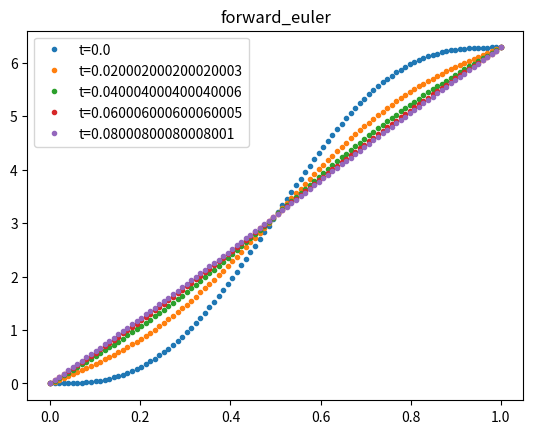
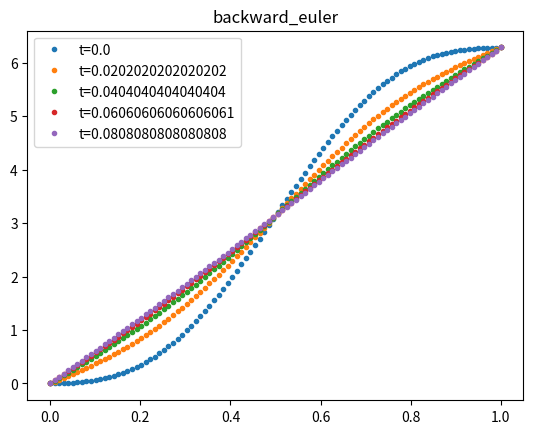
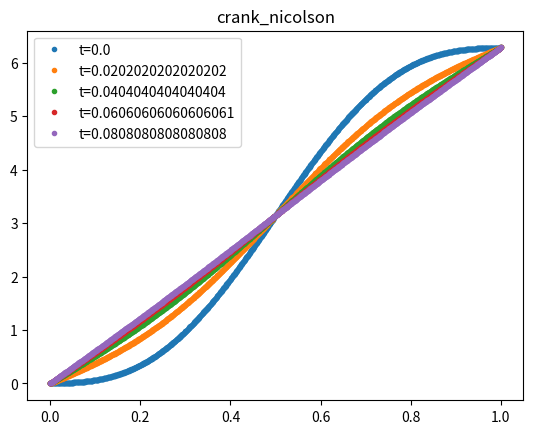

Write the Python code that produced these figures, in order.
#!/usr/bin/python3

""" Task 2 -- Heat equation """
import numpy as np
from scipy.sparse import diags
from scipy.sparse import csr_matrix
from scipy.sparse import csc_matrix
from scipy.sparse.linalg import spsolve
from matplotlib import pyplot as plt


# Hermdog's BC class from exercise 1 with an added method
class BoundaryCondition:
    DIRCHLET = 1
    NEUMANN = 2

    def __init__(self, type, value):
        self.type = type
        self.value = value

    def g(self, u0, t):
        """
        Compute the value at the boundary at time t

        Parameters:
            u0 : initial condition for the boundary
            t : time after initial time 0 (t >= 0)
        Returns:
            u(x) at the boundary
        """

        if self.type == self.DIRCHLET:
            return self.value
        elif self.type == self.NEUMANN:
            return u0 + self.value * t
        else:
            raise ("unknown boundary condition type")


def u0(x):
    """ Initial condition u(x, 0) = 2*pi*x - sin(2*pi*x) """

    return 2 * np.pi * x - np.sin(2 * np.pi * x)


def forward_euler(bc1, bc2, M, N, t_end):
    """
    Solve the 1D heat equation using forward Euler method

    Parameters:
        bc1 : BoundaryCondition at x=0
        bc2 : BoundaryCondition at x=1
        M : Number of spacial grid points
        N : Number of time grid points
        t_end : ending time for computation/iteration
    Returns:
        x : spatial grid
        t : time grid
        U : solution of the heat equation at time t_end
        solution_matrix : NxM matrix, row i is U at time ti 0 < ti < t_end
    """

    x, h = np.linspace(0, 1, M, retstep=True)
    t, k = np.linspace(0, t_end, N, retstep=True)
    r = k / (h ** 2)
    U = u0(x)  # initial, t = 0

    solution_matrix = np.zeros((N, M))
    solution_matrix[0] = U

    for (i, ti) in enumerate(t[1:]):
        U[0] = bc1.g(U[0], ti)
        U[-1] = bc2.g(U[-1], ti)
        U[1:-1] = U[1:-1] + r * (U[:-2] - 2 * U[1:-1] + U[2:])
        solution_matrix[i] = U
    return x, t, U, solution_matrix


def backward_euler(bc1, bc2, M, N, t_end):
    """
    Solve the 1D heat equation using backward Euler method

    Parameters:
        bc1 : BoundaryCondition at x=0
        bc2 : BoundaryCondition at x=1
        M : Number of spacial grid points
        N : Number of time grid points
        t_end : ending time for computation/iteration
    Returns:
        x : spatial grid
        t : time grid
        U : solution of the heat equation at time t_end
        solution_matrix : NxM matrix, row i is U at time ti 0 < ti < t_end
    """

    x, h = np.linspace(0, 1, M, retstep=True)
    t, k = np.linspace(0, t_end, N, retstep=True)
    r = k / (h ** 2)
    U = u0(x)  # initial, t = 0

    solution_matrix = np.zeros((N, M))
    solution_matrix[0] = U

    m = M - 2
    diag = np.repeat(1 + 2 * r, m)
    offdiag = np.repeat(-r, m - 1)
    A = csr_matrix(diags([diag, offdiag, offdiag], [0, 1, -1]))
    for (i, ti) in enumerate(t[1:]):
        b = U[1:-1]
        b[0] += r * bc1.g(U[0], ti)
        b[-1] += r * bc2.g(U[-1], ti)
        U[1:-1] = spsolve(A, b)
        solution_matrix[i] = U
    return x, t, U, solution_matrix


def crank_nicolson(bc1, bc2, M, N, t_end):
    """
    Solve the 1D heat equation using backward Crank-Nicolson

    Parameters:
        bc1 : BoundaryCondition at x=0
        bc2 : BoundaryCondition at x=1
        M : Number of spacial grid points
        N : Number of time grid points
        t_end : ending time for computation/iteration
    Returns:
        x : spatial grid
        t : time grid
        U : solution of the heat equation at time t_end
        solution_matrix : NxM matrix, row i is U at time ti 0 < ti < t_end
    """

    x, h = np.linspace(0, 1, M, retstep=True)
    t, k = np.linspace(0, t_end, N, retstep=True)
    r = k / (h ** 2)
    U = u0(x)  # initial, t = 0

    solution_matrix = np.zeros((N, M))
    solution_matrix[0] = U

    m = M - 2
    diag = np.repeat(1 + r, m)
    offdiag = np.repeat(-r / 2, m - 1)
    A = csr_matrix(diags([diag, offdiag, offdiag], [0, 1, -1]))
    for (i, ti) in enumerate(t[1:]):
        b = (r / 2) * U[:-2] + (1 - r) * U[1:-1] + (r / 2) * U[2:]
        b[0] += (r / 2) * bc1.g(U[0], ti)
        b[-1] += (r / 2) * bc2.g(U[-1], ti)
        U[1:-1] = spsolve(A, b)
        solution_matrix[i] = U
    return x, t, U, solution_matrix


def test_method(method, M, N, t_end):
    """
    Do a testrun and plot results for a numerical solver of the heat equation

    Parameters:
        method : the function name of the method to be tested e.g. forward_euler
        M : number of spacial grid points
        N : number of time grid points
        t_end : end time
    """

    bc1 = BoundaryCondition(BoundaryCondition.NEUMANN, 0)
    bc2 = BoundaryCondition(BoundaryCondition.NEUMANN, 0)
    x, t, U_final, solutions = method(bc1, bc2, M, N, t_end)

    num_samples = 5
    for i in range(num_samples):
        j = i * N // num_samples
        ti = t[j]
        plt.plot(x, solutions[j], ".", label=f"t={ti}")
    plt.title(method.__name__)
    plt.legend()
    plt.show()


def make_piecewise_constant(xr, ur):
    """
    make a piecewise constant function of spacial coordinate x from a reference solution u

    Parameters:
        xr : x grid for the reference solution
        ur : Array, the reference solution
    Returns:
        numpy.piecewise function, piecewise constant funciton of x
    """

    return lambda x: np.piecewise(
        x,
        [xr[i] <= x < xr[j] for (i, j) in zip(range(len(ur) - 1), range(1, len(ur)))],
        ur,
    )


def relative_error(U, U_ref):
    """ Compute and return relative error """

    M = len(U)  # Same number as M+2 in the assignment text
    return np.sqrt(np.sum((1 / M) * (U_ref - U) ** 2)) / np.sqrt(
        np.sum((1 / M) * U_ref ** 2)
    )


def convergence_plot(method, M_ref, N, t_end):
    """ Make convergence (plot relative error asf. of M) """
    bc1 = BoundaryCondition(BoundaryCondition.NEUMANN, 0)
    bc2 = BoundaryCondition(BoundaryCondition.NEUMANN, 0)
    ref_x, _, ref_sol, _ = method(bc1, bc2, M_ref, N, t_end)
    piecewise_const = np.vectorize(make_piecewise_constant(ref_x, ref_sol))

    M_array = np.arange(10, M_ref, 50)
    error_array = np.zeros(len(M_array))

    for (i, M) in enumerate(M_array):
        x, _, U, _ = method(bc1, bc2, M, N, t_end)
        U_ref = piecewise_const(x)
        error_array[i] = relative_error(U, U_ref)
    plt.xlabel("M")
    plt.ylabel("rel. error")
    plt.plot(M_array, error_array)
    plt.show()


if __name__ == "__main__":
    ### Testing num methods ###
    ## Test forward Euler ##
    test_method(forward_euler, 100, 10000, 0.1)
    ## Test backward Euler
    test_method(backward_euler, 100, 100, 0.1)
    ## Test Crank-Nicolson
    test_method(crank_nicolson, 1000, 100, 0.1)

    ### Testing convergence plot ###
    # NB! These take some time running
    # convergence_plot(forward_euler, 1000, 100000, 0.01)
    # convergence_plot(backward_euler, 1000, 100, 0.01)
    # convergence_plot(crank_nicolson, 1000, 100, 0.01)
